The GitHub repository n21twn/Vision_Eindopdracht contains a labelled image folder "object_crops_split_3" with 13 categories: ace, eight, five, four, jack, king, nine, queen, seven, six, ten, three, two. Examples follow, each with its label.

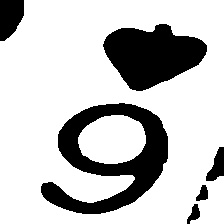
Label: six

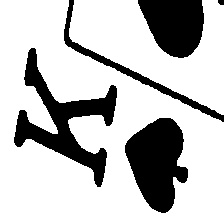
Label: king

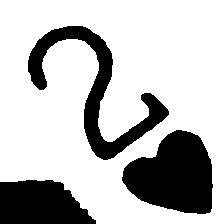
Label: two

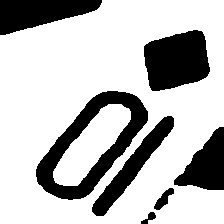
Label: ten

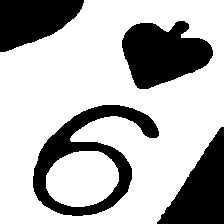
Label: nine

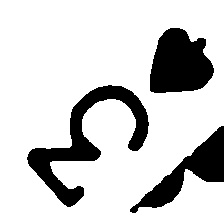
Label: three
